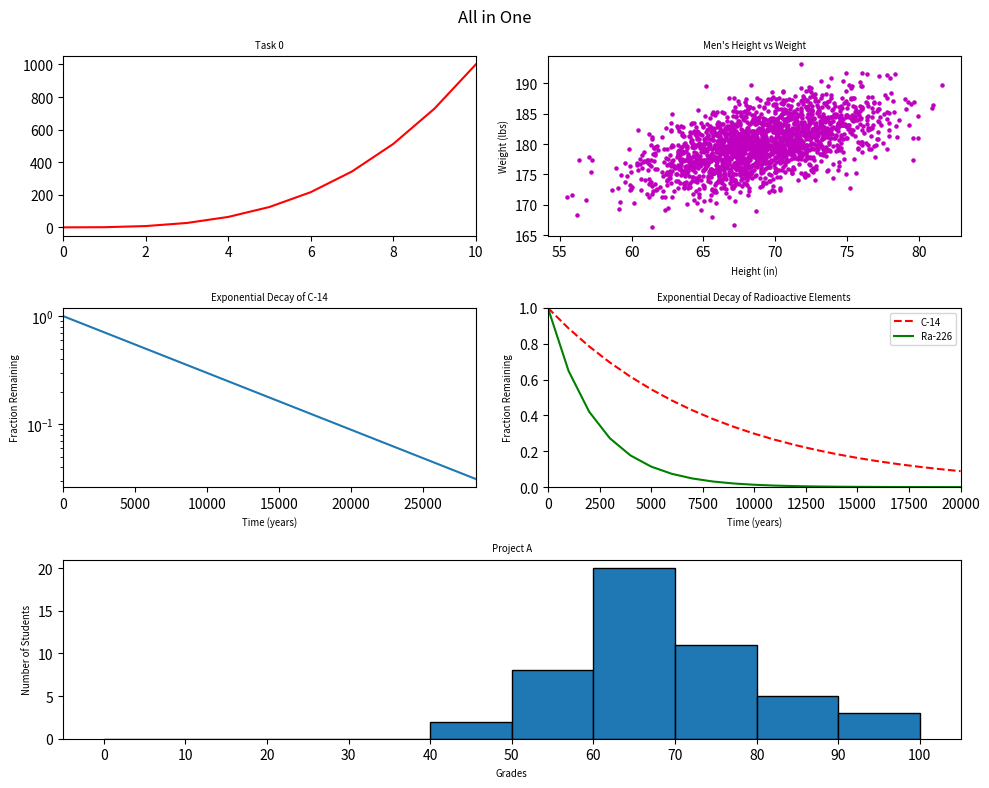

This chart was generated by the following Python code:
#!/usr/bin/env python3
import numpy as np
import matplotlib.pyplot as plt

y0 = np.arange(0, 11) ** 3

mean = [69, 0]
cov = [[15, 8], [8, 15]]
np.random.seed(5)
x1, y1 = np.random.multivariate_normal(mean, cov, 2000).T
y1 += 180

x2 = np.arange(0, 28651, 5730)
r2 = np.log(0.5)
t2 = 5730
y2 = np.exp((r2 / t2) * x2)

x3 = np.arange(0, 21000, 1000)
r3 = np.log(0.5)
t31 = 5730
t32 = 1600
y31 = np.exp((r3 / t31) * x3)
y32 = np.exp((r3 / t32) * x3)

np.random.seed(5)
student_grades = np.random.normal(68, 15, 50)

# your code here
fig = plt.figure(figsize=(10, 8))
plt.suptitle('All in One')

# Subplot 0: Line Graph
ax0 = fig.add_subplot(3, 2, 1)
ax0.plot(y0, 'r-')
ax0.set_xlim(0, 10)
ax0.set_title('Task 0', fontsize='x-small')

# Subplot 1: Scatter
ax1 = fig.add_subplot(3, 2, 2)
ax1.scatter(x1, y1, c='m', s=5)
ax1.set_xlabel('Height (in)', fontsize='x-small')
ax1.set_ylabel('Weight (lbs)', fontsize='x-small')
ax1.set_title("Men's Height vs Weight", fontsize='x-small')

# Subplot 2: Change Scale
ax2 = fig.add_subplot(3, 2, 3)
ax2.plot(x2, y2)
ax2.set_yscale('log')
ax2.set_xlabel('Time (years)', fontsize='x-small')
ax2.set_ylabel('Fraction Remaining', fontsize='x-small')
ax2.set_title('Exponential Decay of C-14', fontsize='x-small')
ax2.set_xlim(0, 28650)

# Subplot 3: Two
ax3 = fig.add_subplot(3, 2, 4)
ax3.plot(x3, y31, 'r--', label='C-14')
ax3.plot(x3, y32, 'g-', label='Ra-226')
ax3.set_xlabel('Time (years)', fontsize='x-small')
ax3.set_ylabel('Fraction Remaining', fontsize='x-small')
ax3.set_title('Exponential Decay of Radioactive Elements', fontsize='x-small')
ax3.set_xlim(0, 20000)
ax3.set_ylim(0, 1)
ax3.legend(loc='upper right', fontsize='x-small')

# Subplot 4: Frequency (Span 2 columns)
ax4 = fig.add_subplot(3, 1, 3)
ax4.hist(student_grades, bins=np.arange(0, 110, 10), edgecolor='black')
ax4.set_xlabel('Grades', fontsize='x-small')
ax4.set_ylabel('Number of Students', fontsize='x-small')
ax4.set_title('Project A', fontsize='x-small')
ax4.set_xticks(np.arange(0, 110, 10))

plt.tight_layout()
plt.show()
